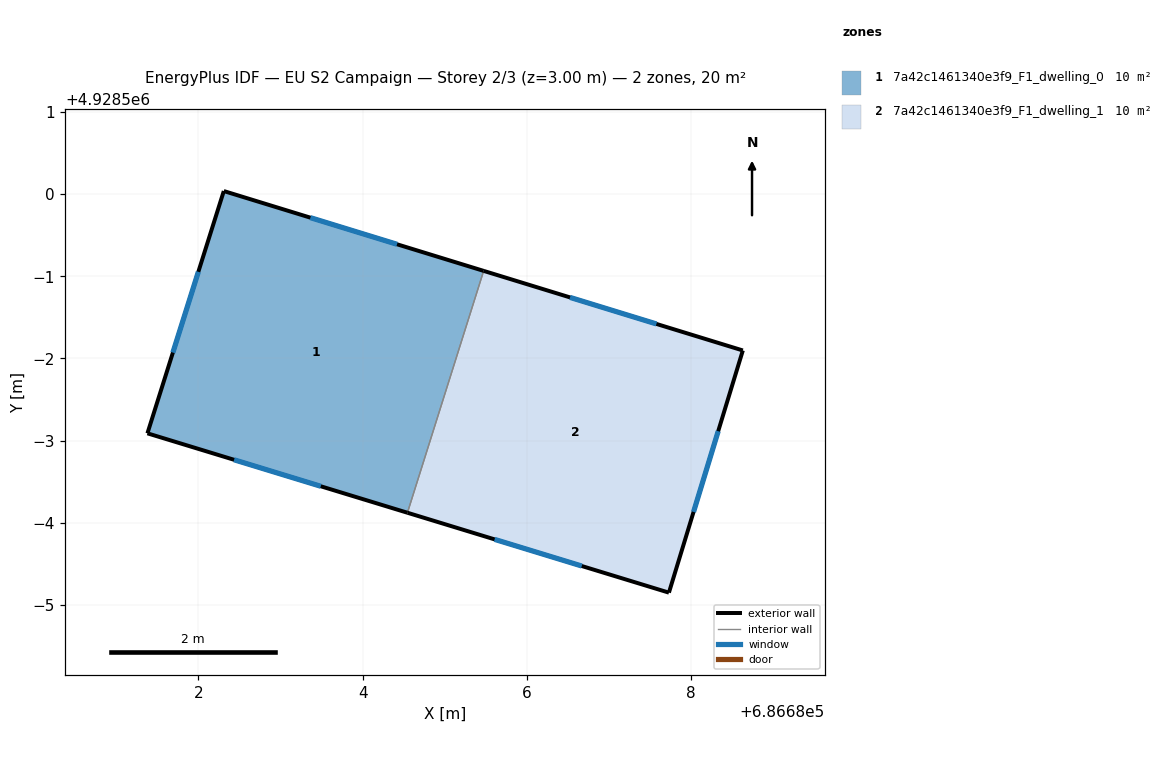
=== STOREY PLAN SPEC (per zone: floor XY polygon, exterior-wall plan segments, windows/doors) ===
zone 1: 7a42c1461340e3f9_F1_dwelling_0  (10.2 m²)
  floor: (686685.47, 4928499.07) (686684.54, 4928496.12) (686681.38, 4928497.09) (686682.31, 4928500.04)
  exterior wall: (686681.38, 4928497.09) – (686684.55, 4928496.12)  [3.3 m]
    window: (686682.43, 4928496.77) – (686683.49, 4928496.44)  [1.1 m²]
  exterior wall: (686682.31, 4928500.04) – (686681.38, 4928497.09)  [3.1 m]
    window: (686682.00, 4928499.05) – (686681.69, 4928498.07)  [1.0 m²]
  exterior wall: (686685.47, 4928499.07) – (686682.31, 4928500.04)  [3.3 m]
    window: (686684.42, 4928499.39) – (686683.36, 4928499.71)  [1.1 m²]
  interior walls: 1
zone 2: 7a42c1461340e3f9_F1_dwelling_1  (10.2 m²)
  floor: (686688.63, 4928498.10) (686687.73, 4928495.15) (686684.54, 4928496.12) (686685.47, 4928499.07)
  exterior wall: (686687.73, 4928495.15) – (686688.63, 4928498.10)  [3.1 m]
    window: (686688.03, 4928496.13) – (686688.33, 4928497.11)  [1.0 m²]
  exterior wall: (686684.55, 4928496.12) – (686687.73, 4928495.15)  [3.3 m]
    window: (686685.61, 4928495.80) – (686686.67, 4928495.47)  [1.1 m²]
  exterior wall: (686688.63, 4928498.10) – (686685.47, 4928499.07)  [3.3 m]
    window: (686687.58, 4928498.42) – (686686.52, 4928498.74)  [1.1 m²]
  interior walls: 1

=== DERIVED (storey summary) ===
Building: EU S2 Campaign
Storey: 2 of 3  (floor level z = 3.00 m)
Storey gross floor area: 20.5 m²
Zones on this storey: 2
  - 7a42c1461340e3f9_F1_dwelling_0: floor 10.2 m²; exterior wall 9.7 m (29.1 m²); 3 window(s) 3.2 m²; WWR 11.1%
  - 7a42c1461340e3f9_F1_dwelling_1: floor 10.2 m²; exterior wall 9.7 m (29.1 m²); 3 window(s) 3.2 m²; WWR 11.1%
Zone adjacency (shared interzone walls):
  - 7a42c1461340e3f9_F1_dwelling_0 ↔ 7a42c1461340e3f9_F1_dwelling_1